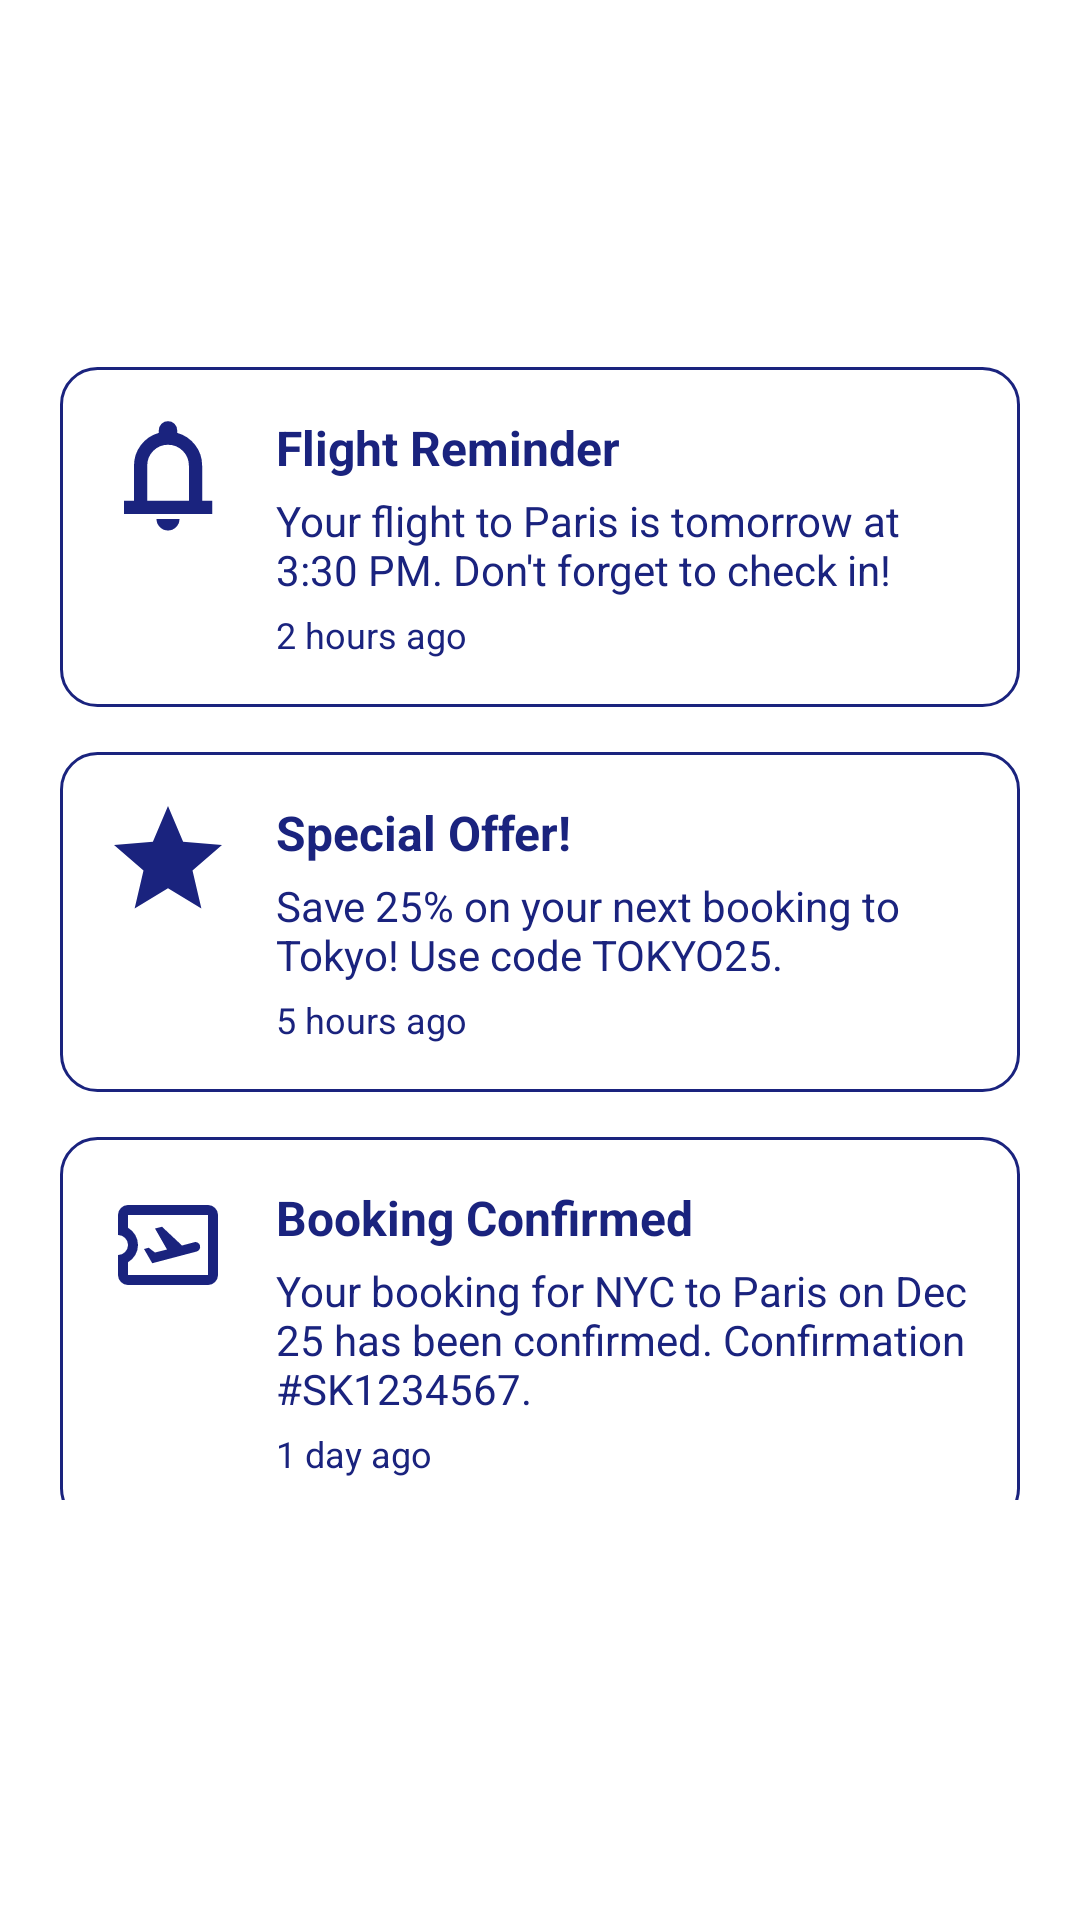

Layout XML and referenced resources for this Android screen:
<!-- AndroidManifest.xml: application theme Theme.SkyWay -->
<!-- res/layout/fragment_notifications.xml -->
<?xml version="1.0" encoding="utf-8"?>
<LinearLayout xmlns:android="http://schemas.android.com/apk/res/android"
    android:layout_width="match_parent"
    android:layout_height="match_parent"
    android:background="@drawable/gradient_background"
    android:orientation="vertical"
    android:padding="20dp">

    <TextView
        android:layout_width="wrap_content"
        android:layout_height="wrap_content"
        android:layout_marginTop="40dp"
        android:layout_marginBottom="30dp"
        android:text="@string/notifications"
    android:textColor="@color/text_primary"
        android:textSize="24sp"
        android:textStyle="bold" />

    <ScrollView
        android:layout_width="match_parent"
        android:layout_height="match_parent"
        android:paddingBottom="120dp">

        <LinearLayout
            android:layout_width="match_parent"
            android:layout_height="wrap_content"
            android:orientation="vertical">

            
            <LinearLayout
                android:layout_width="match_parent"
                android:layout_height="wrap_content"
                android:layout_marginBottom="15dp"
                android:background="@drawable/card_background_white"
                android:orientation="horizontal"
                android:padding="16dp">

                <ImageView
                    android:layout_width="40dp"
                    android:layout_height="40dp"
                    android:layout_marginEnd="16dp"
                    android:src="@drawable/ic_notification"
                    android:tint="@color/dark_blue"
                    android:contentDescription="@string/notifications" />

                <LinearLayout
                    android:layout_width="0dp"
                    android:layout_height="wrap_content"
                    android:layout_weight="1"
                    android:orientation="vertical">

                    <TextView
                        android:layout_width="wrap_content"
                        android:layout_height="wrap_content"
                        android:layout_marginBottom="4dp"
                        android:text="Flight Reminder"
                        android:textColor="@color/dark_blue"
                        android:textSize="16sp"
                        android:textStyle="bold" />

                    <TextView
                        android:layout_width="wrap_content"
                        android:layout_height="wrap_content"
                        android:layout_marginBottom="4dp"
                        android:text="Your flight to Paris is tomorrow at 3:30 PM. Don't forget to check in!"
                        android:textColor="@color/dark_blue"
                        android:textSize="14sp" />

                    <TextView
                        android:layout_width="wrap_content"
                        android:layout_height="wrap_content"
                        android:text="2 hours ago"
                        android:textColor="@color/dark_blue"
                        android:textSize="12sp" />

                </LinearLayout>

            </LinearLayout>

            
            <LinearLayout
                android:layout_width="match_parent"
                android:layout_height="wrap_content"
                android:layout_marginBottom="15dp"
                android:background="@drawable/card_background_white"
                android:orientation="horizontal"
                android:padding="16dp">

                <ImageView
                    android:layout_width="40dp"
                    android:layout_height="40dp"
                    android:layout_marginEnd="16dp"
                    android:src="@drawable/ic_star"
                    android:tint="@color/dark_blue"
                    android:contentDescription="Special Offer" />

                <LinearLayout
                    android:layout_width="0dp"
                    android:layout_height="wrap_content"
                    android:layout_weight="1"
                    android:orientation="vertical">

                    <TextView
                        android:layout_width="wrap_content"
                        android:layout_height="wrap_content"
                        android:layout_marginBottom="4dp"
                        android:text="Special Offer!"
                        android:textColor="@color/dark_blue"
                        android:textSize="16sp"
                        android:textStyle="bold" />

                    <TextView
                        android:layout_width="wrap_content"
                        android:layout_height="wrap_content"
                        android:layout_marginBottom="4dp"
                        android:text="Save 25% on your next booking to Tokyo! Use code TOKYO25."
                        android:textColor="@color/dark_blue"
                        android:textSize="14sp" />

                    <TextView
                        android:layout_width="wrap_content"
                        android:layout_height="wrap_content"
                        android:text="5 hours ago"
                        android:textColor="@color/dark_blue"
                        android:textSize="12sp" />

                </LinearLayout>

            </LinearLayout>

            
            <LinearLayout
                android:layout_width="match_parent"
                android:layout_height="wrap_content"
                android:layout_marginBottom="15dp"
                android:background="@drawable/card_background_white"
                android:orientation="horizontal"
                android:padding="16dp">

                <ImageView
                    android:layout_width="40dp"
                    android:layout_height="40dp"
                    android:layout_marginEnd="16dp"
                    android:src="@drawable/ic_booking"
                    android:tint="@color/dark_blue"
                    android:contentDescription="Booking Update" />

                <LinearLayout
                    android:layout_width="0dp"
                    android:layout_height="wrap_content"
                    android:layout_weight="1"
                    android:orientation="vertical">

                    <TextView
                        android:layout_width="wrap_content"
                        android:layout_height="wrap_content"
                        android:layout_marginBottom="4dp"
                        android:text="Booking Confirmed"
                        android:textColor="@color/dark_blue"
                        android:textSize="16sp"
                        android:textStyle="bold" />

                    <TextView
                        android:layout_width="wrap_content"
                        android:layout_height="wrap_content"
                        android:layout_marginBottom="4dp"
                        android:text="Your booking for NYC to Paris on Dec 25 has been confirmed. Confirmation #SK1234567."
                        android:textColor="@color/dark_blue"
                        android:textSize="14sp" />

                    <TextView
                        android:layout_width="wrap_content"
                        android:layout_height="wrap_content"
                        android:text="1 day ago"
                        android:textColor="@color/dark_blue"
                        android:textSize="12sp" />

                </LinearLayout>

            </LinearLayout>

            
            <LinearLayout
                android:layout_width="match_parent"
                android:layout_height="wrap_content"
                android:layout_marginBottom="15dp"
                android:background="@drawable/card_background_white"
                android:orientation="horizontal"
                android:padding="16dp">

                <ImageView
                    android:layout_width="40dp"
                    android:layout_height="40dp"
                    android:layout_marginEnd="16dp"
                    android:src="@drawable/ic_notification"
                    android:tint="@color/dark_blue"
                    android:contentDescription="Price Alert" />

                <LinearLayout
                    android:layout_width="0dp"
                    android:layout_height="wrap_content"
                    android:layout_weight="1"
                    android:orientation="vertical">

                    <TextView
                        android:layout_width="wrap_content"
                        android:layout_height="wrap_content"
                        android:layout_marginBottom="4dp"
                        android:text="Price Alert"
                        android:textColor="@color/dark_blue"
                        android:textSize="16sp"
                        android:textStyle="bold" />

                    <TextView
                        android:layout_width="wrap_content"
                        android:layout_height="wrap_content"
                        android:layout_marginBottom="4dp"
                        android:text="The price for London to Tokyo has dropped to $699. Book now!"
                        android:textColor="@color/dark_blue"
                        android:textSize="14sp" />

                    <TextView
                        android:layout_width="wrap_content"
                        android:layout_height="wrap_content"
                        android:text="2 days ago"
                        android:textColor="@color/dark_blue"
                        android:textSize="12sp" />

                </LinearLayout>

            </LinearLayout>

        </LinearLayout>

    </ScrollView>

</LinearLayout>
<!-- resources referenced by this layout -->
<resources>
  <color name="dark_blue">#1A237E</color>
  <color name="text_primary">#FFFFFF</color>
  <!-- drawable card_background_white (drawable) -->
  <?xml version="1.0" encoding="utf-8"?>
  <shape xmlns:android="http://schemas.android.com/apk/res/android">
      <solid android:color="@color/white" />
      <corners android:radius="12dp" />
      <stroke
          android:width="1dp"
          android:color="@color/dark_blue" />
  </shape>
  <!-- drawable ic_booking (drawable) -->
  <vector xmlns:android="http://schemas.android.com/apk/res/android"
      android:width="24dp"
      android:height="24dp"
      android:viewportWidth="960"
      android:viewportHeight="960">
    <path
        android:pathData="m354,626 l356,-94q15,-4 22.5,-18.5T736,484q-4,-15 -17.5,-22.5T690,458l-98,26 -160,-150 -56,14 96,168 -96,24 -50,-38 -38,10 66,114ZM800,800L160,800q-33,0 -56.5,-23.5T80,720v-160q33,0 56.5,-23.5T160,480q0,-33 -23.5,-56.5T80,400v-160q0,-33 23.5,-56.5T160,160h640q33,0 56.5,23.5T880,240v480q0,33 -23.5,56.5T800,800ZM800,720v-480L160,240v102q37,22 58.5,58.5T240,480q0,43 -21.5,79.5T160,618v102h640ZM480,480Z"
        android:fillColor="#ffffff"/>
  </vector>
  <!-- drawable ic_notification (drawable) -->
  <vector xmlns:android="http://schemas.android.com/apk/res/android"
      android:width="24dp"
      android:height="24dp"
      android:viewportWidth="960"
      android:viewportHeight="960">
    <path
        android:pathData="M128,792v-106h80v-282q0,-91 55,-163.5T406,143v-20q0,-30.83 21.62,-52.42Q449.24,49 480.12,49t52.38,21.58Q554,92.17 554,123v20q88,25 143.5,96.8T753,404v282h80v106L128,792ZM481,462ZM479.96,924Q442,924 415,896.97 388,869.95 388,832h184q0,38 -27.04,65 -27.03,27 -65,27ZM314,686h333v-282q0,-69 -49.08,-117.5t-118,-48.5Q411,238 362.5,286.5T314,404v282Z"
        android:fillColor="#ffffff"/>
  </vector>
  <!-- drawable ic_star (drawable) -->
  <vector xmlns:android="http://schemas.android.com/apk/res/android"
      android:width="24dp"
      android:height="24dp"
      android:viewportWidth="960"
      android:viewportHeight="960">
    <path
        android:pathData="m213,867 l71,-304L48,359l311,-26 121,-286 121,286 311,26 -236,204 71,304 -267,-161L213,867Z"
        android:fillColor="#ffffff"/>
  </vector>
  <string name="notifications">Notifications</string>
  <color name="white">#FFFFFFFF</color>
</resources>
